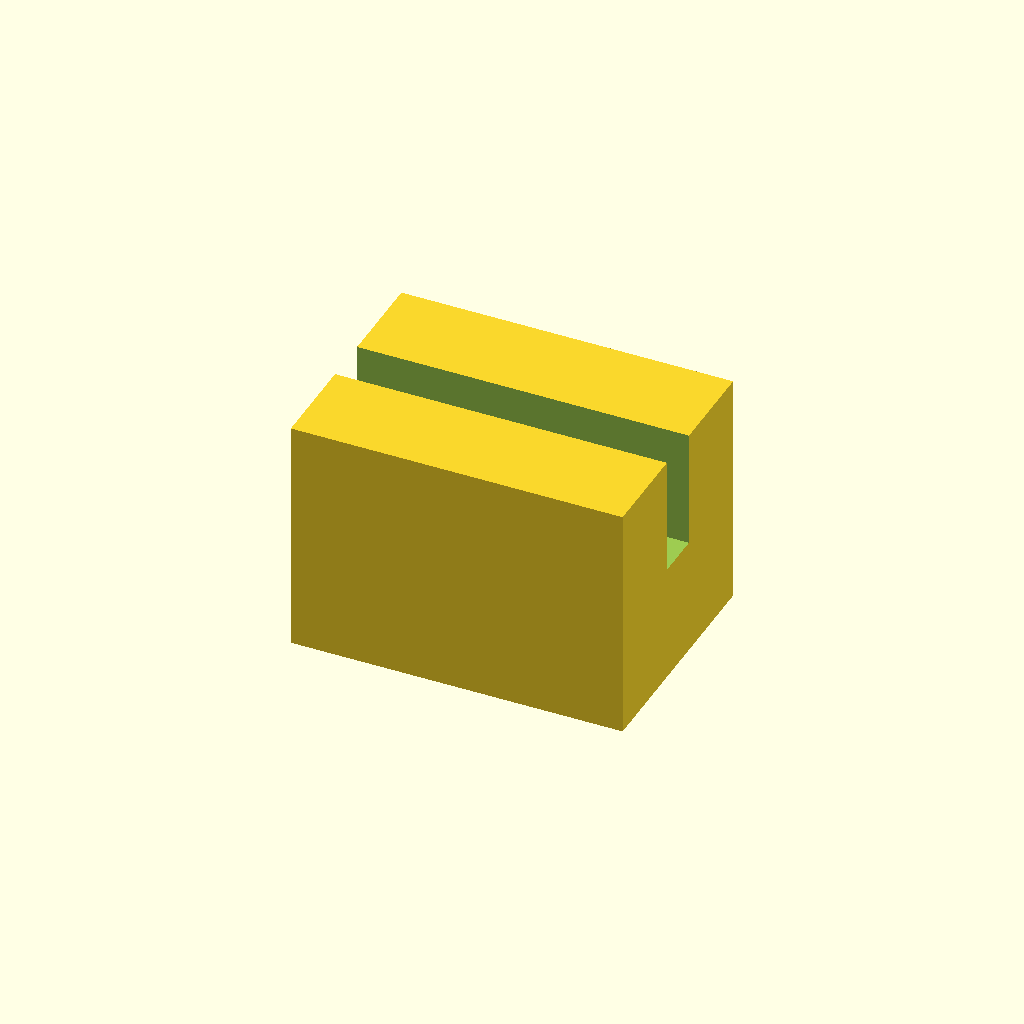
Cell 1: rendered with the file's own defaults.
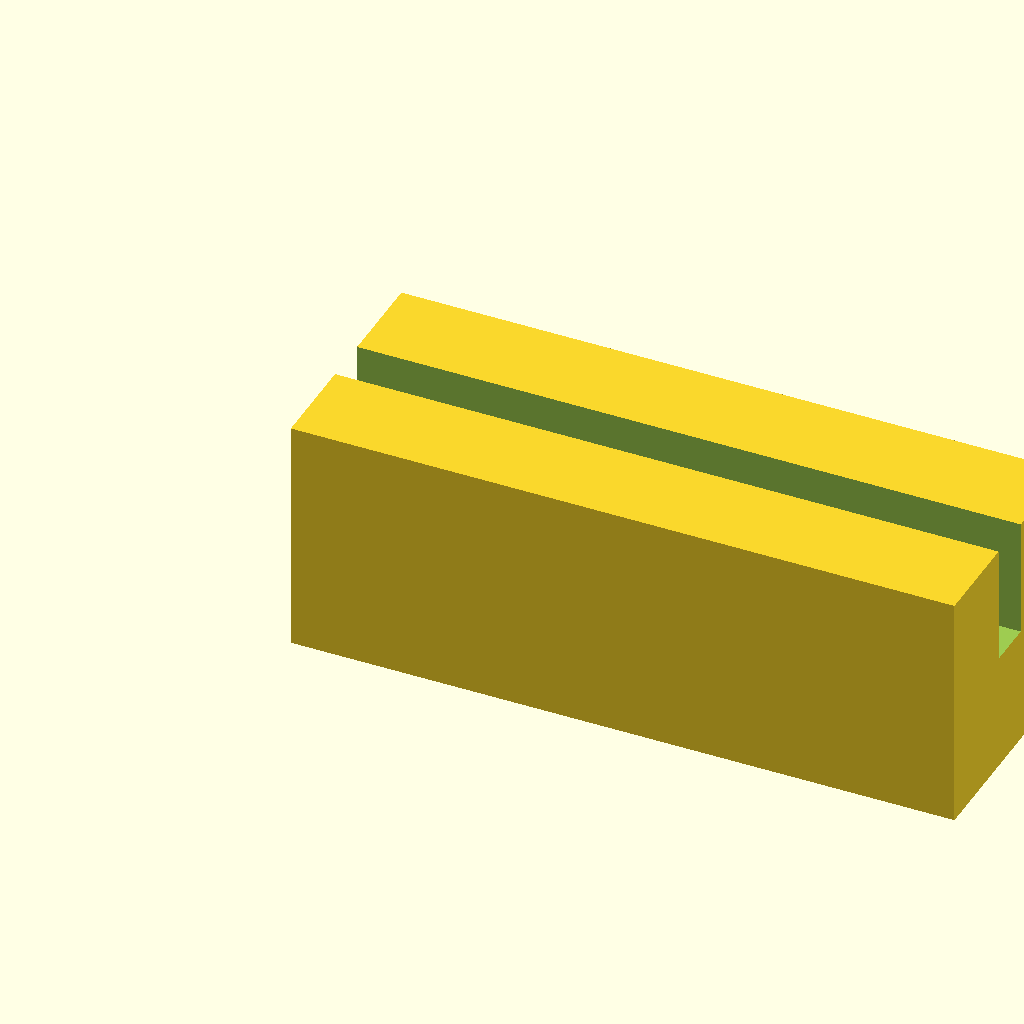
Cell 2: block_l = 28 (everything else at default).
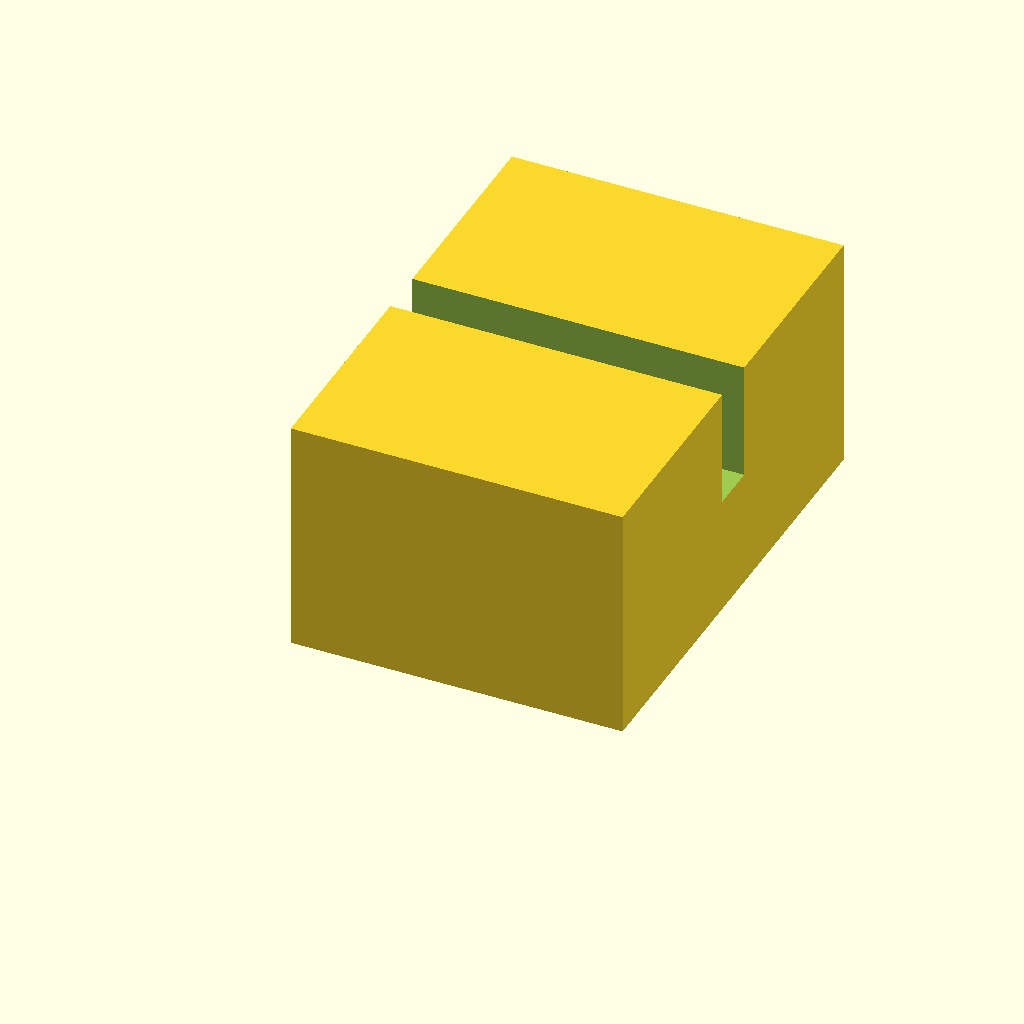
Cell 3 — block_w set to 20, the other parameters unchanged.
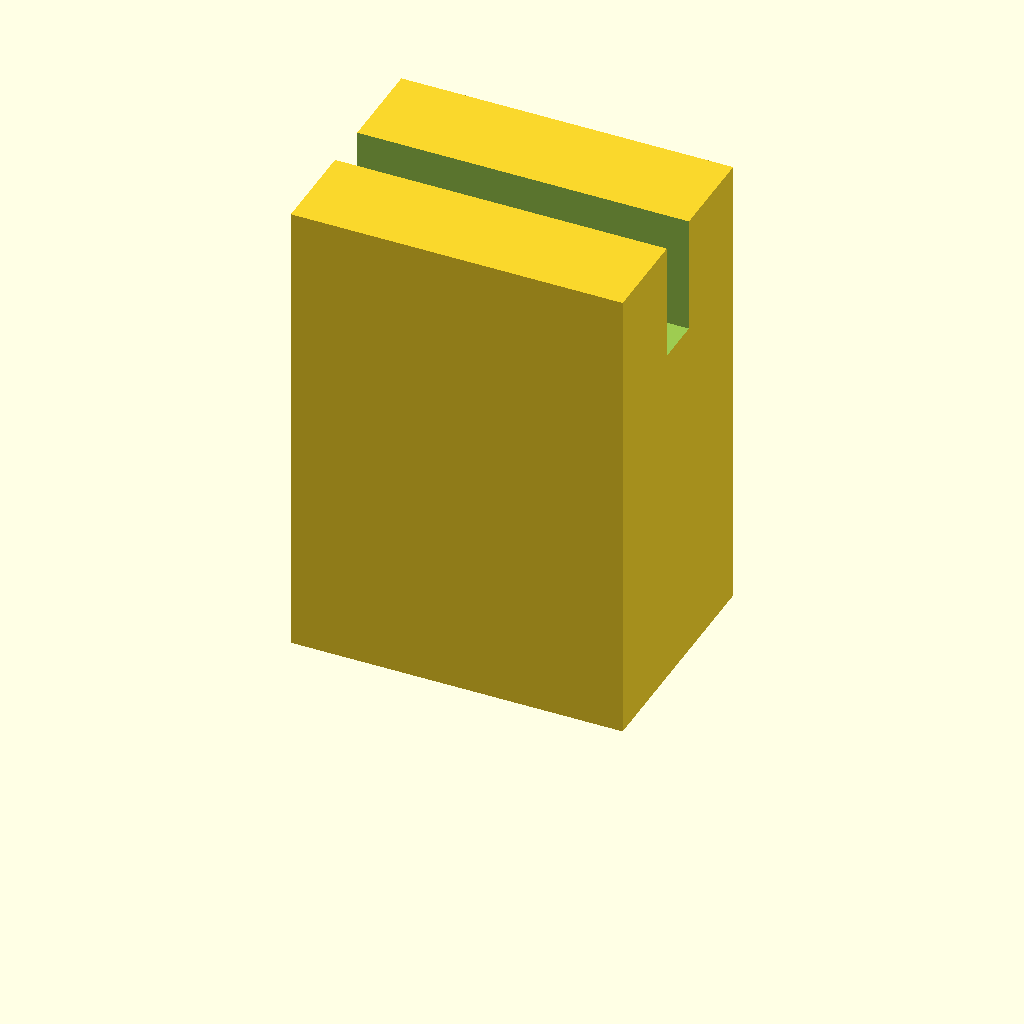
Cell 4 — block_h set to 20, the other parameters unchanged.
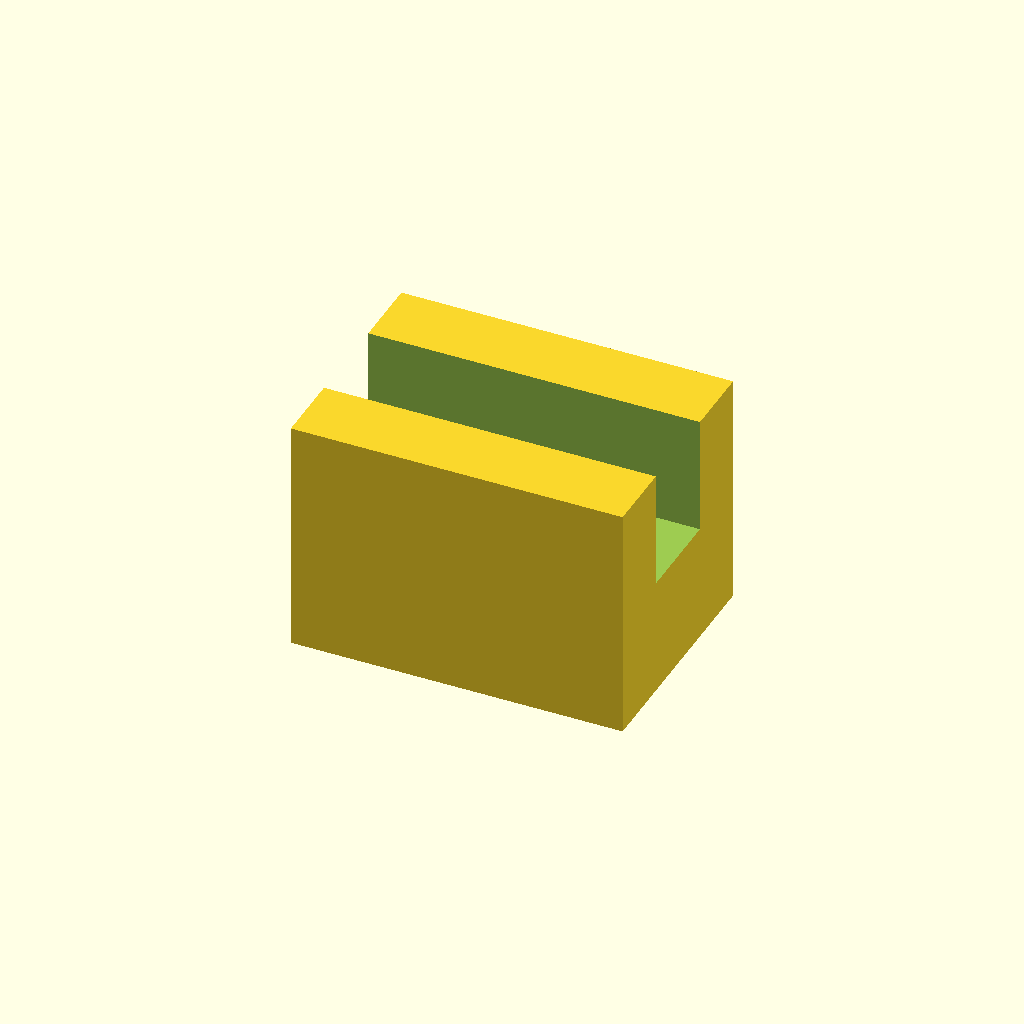
Cell 5: slot_w = 4 (everything else at default).
All cells are drawn from one camera (rotation 55°, 0°, 25°, orthographic, colour scheme Cornfield), so only the parameter changes between them.
OpenSCAD source file optional_data/data/scale1/microfeatures/part_0089.scad:
$fn = 32;

// ----------------------------------------------------------------------
// Micro clip: slotted block, 5-20 mm class
// ----------------------------------------------------------------------

// --- parameters (mm) ---
block_l = 14;             // block length, X
block_w = 10;             // block width, Y
block_h = 10;             // block height, Z
slot_w = 2;               // slot width
slot_d = 5;               // slot depth from the top

difference() {
  cube([block_l, block_w, block_h]);
  translate([-1, block_w / 2 - slot_w / 2, block_h - slot_d])
    cube([block_l + 2, slot_w, slot_d + 1]);
}
Parameter table extracted from the source (name, type, default, range or options):
block_l: number, default 14
block_w: number, default 10
block_h: number, default 10
slot_w: number, default 2
slot_d: number, default 5
